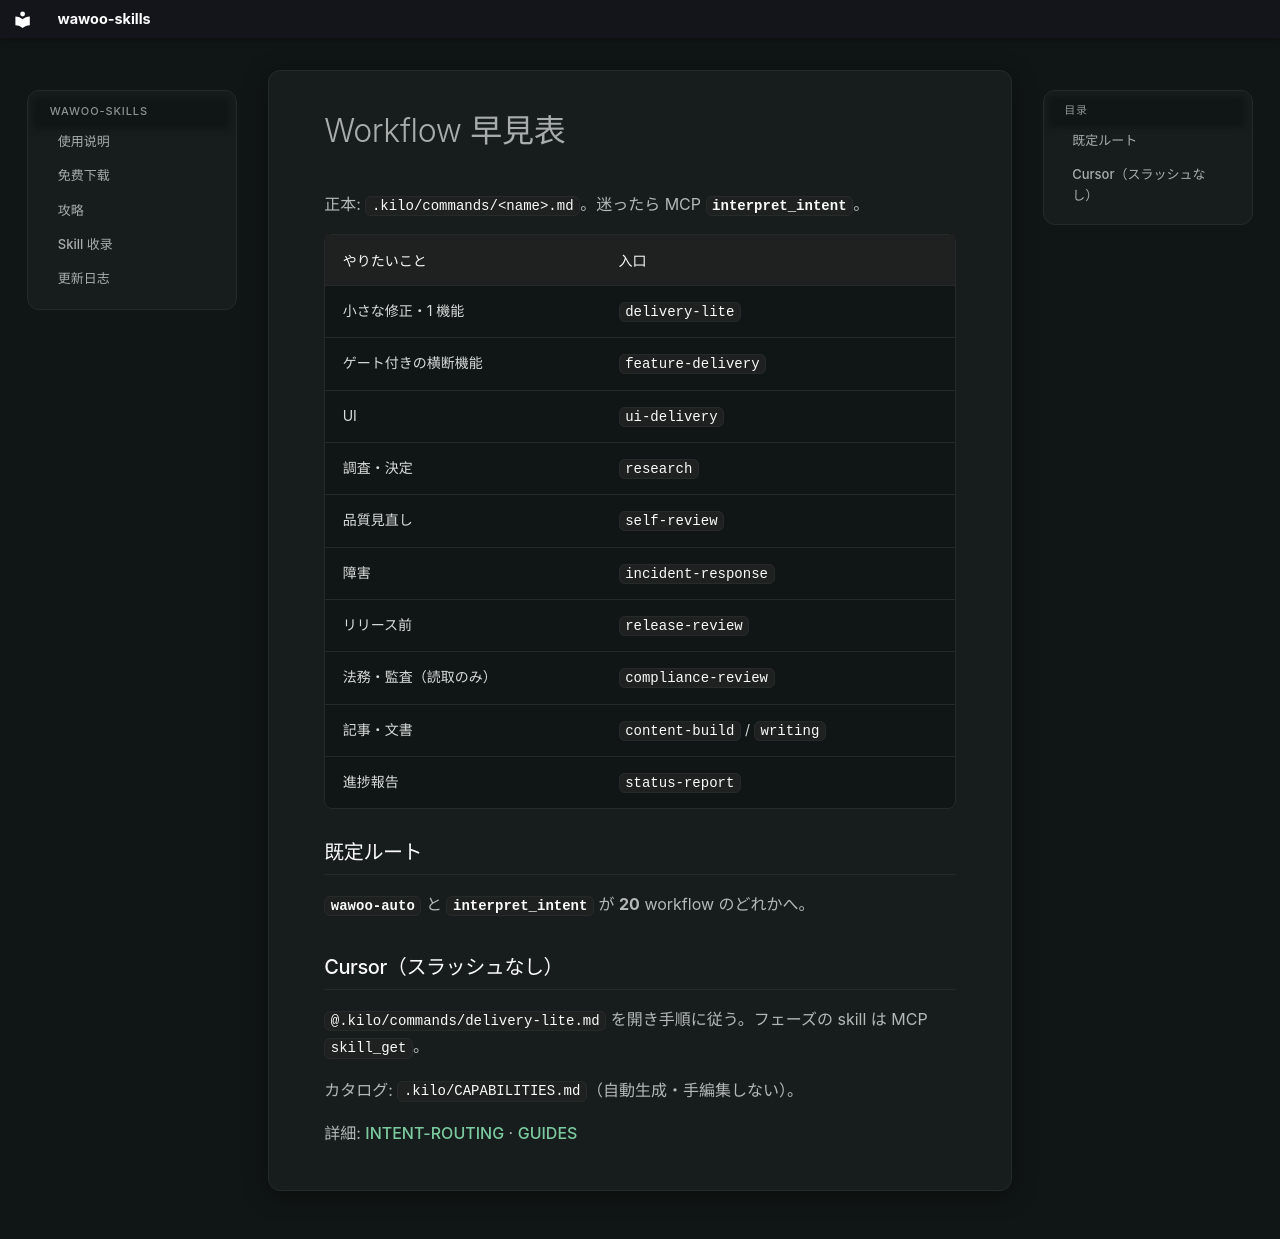

repository: parkwoo/wawoo-agent-skills · page: workflows/cheat-sheet.ja/index.html · generator: mkdocs

# Workflow 早見表

正本: `.kilo/commands/<name>.md`。迷ったら MCP **`interpret_intent`**。

| やりたいこと | 入口 |
|--------------|------|
| 小さな修正・1 機能 | `delivery-lite` |
| ゲート付きの横断機能 | `feature-delivery` |
| UI | `ui-delivery` |
| 調査・決定 | `research` |
| 品質見直し | `self-review` |
| 障害 | `incident-response` |
| リリース前 | `release-review` |
| 法務・監査（読取のみ） | `compliance-review` |
| 記事・文書 | `content-build` / `writing` |
| 進捗報告 | `status-report` |

## 既定ルート

**`wawoo-auto`** と **`interpret_intent`** が **20** workflow のどれかへ。

## Cursor（スラッシュなし）

`@.kilo/commands/delivery-lite.md` を開き手順に従う。フェーズの skill は MCP `skill_get`。

カタログ: `.kilo/CAPABILITIES.md`（自動生成・手編集しない）。

詳細: [INTENT-ROUTING](../INTENT-ROUTING.ja.md) · [GUIDES](../GUIDES.ja.md)
